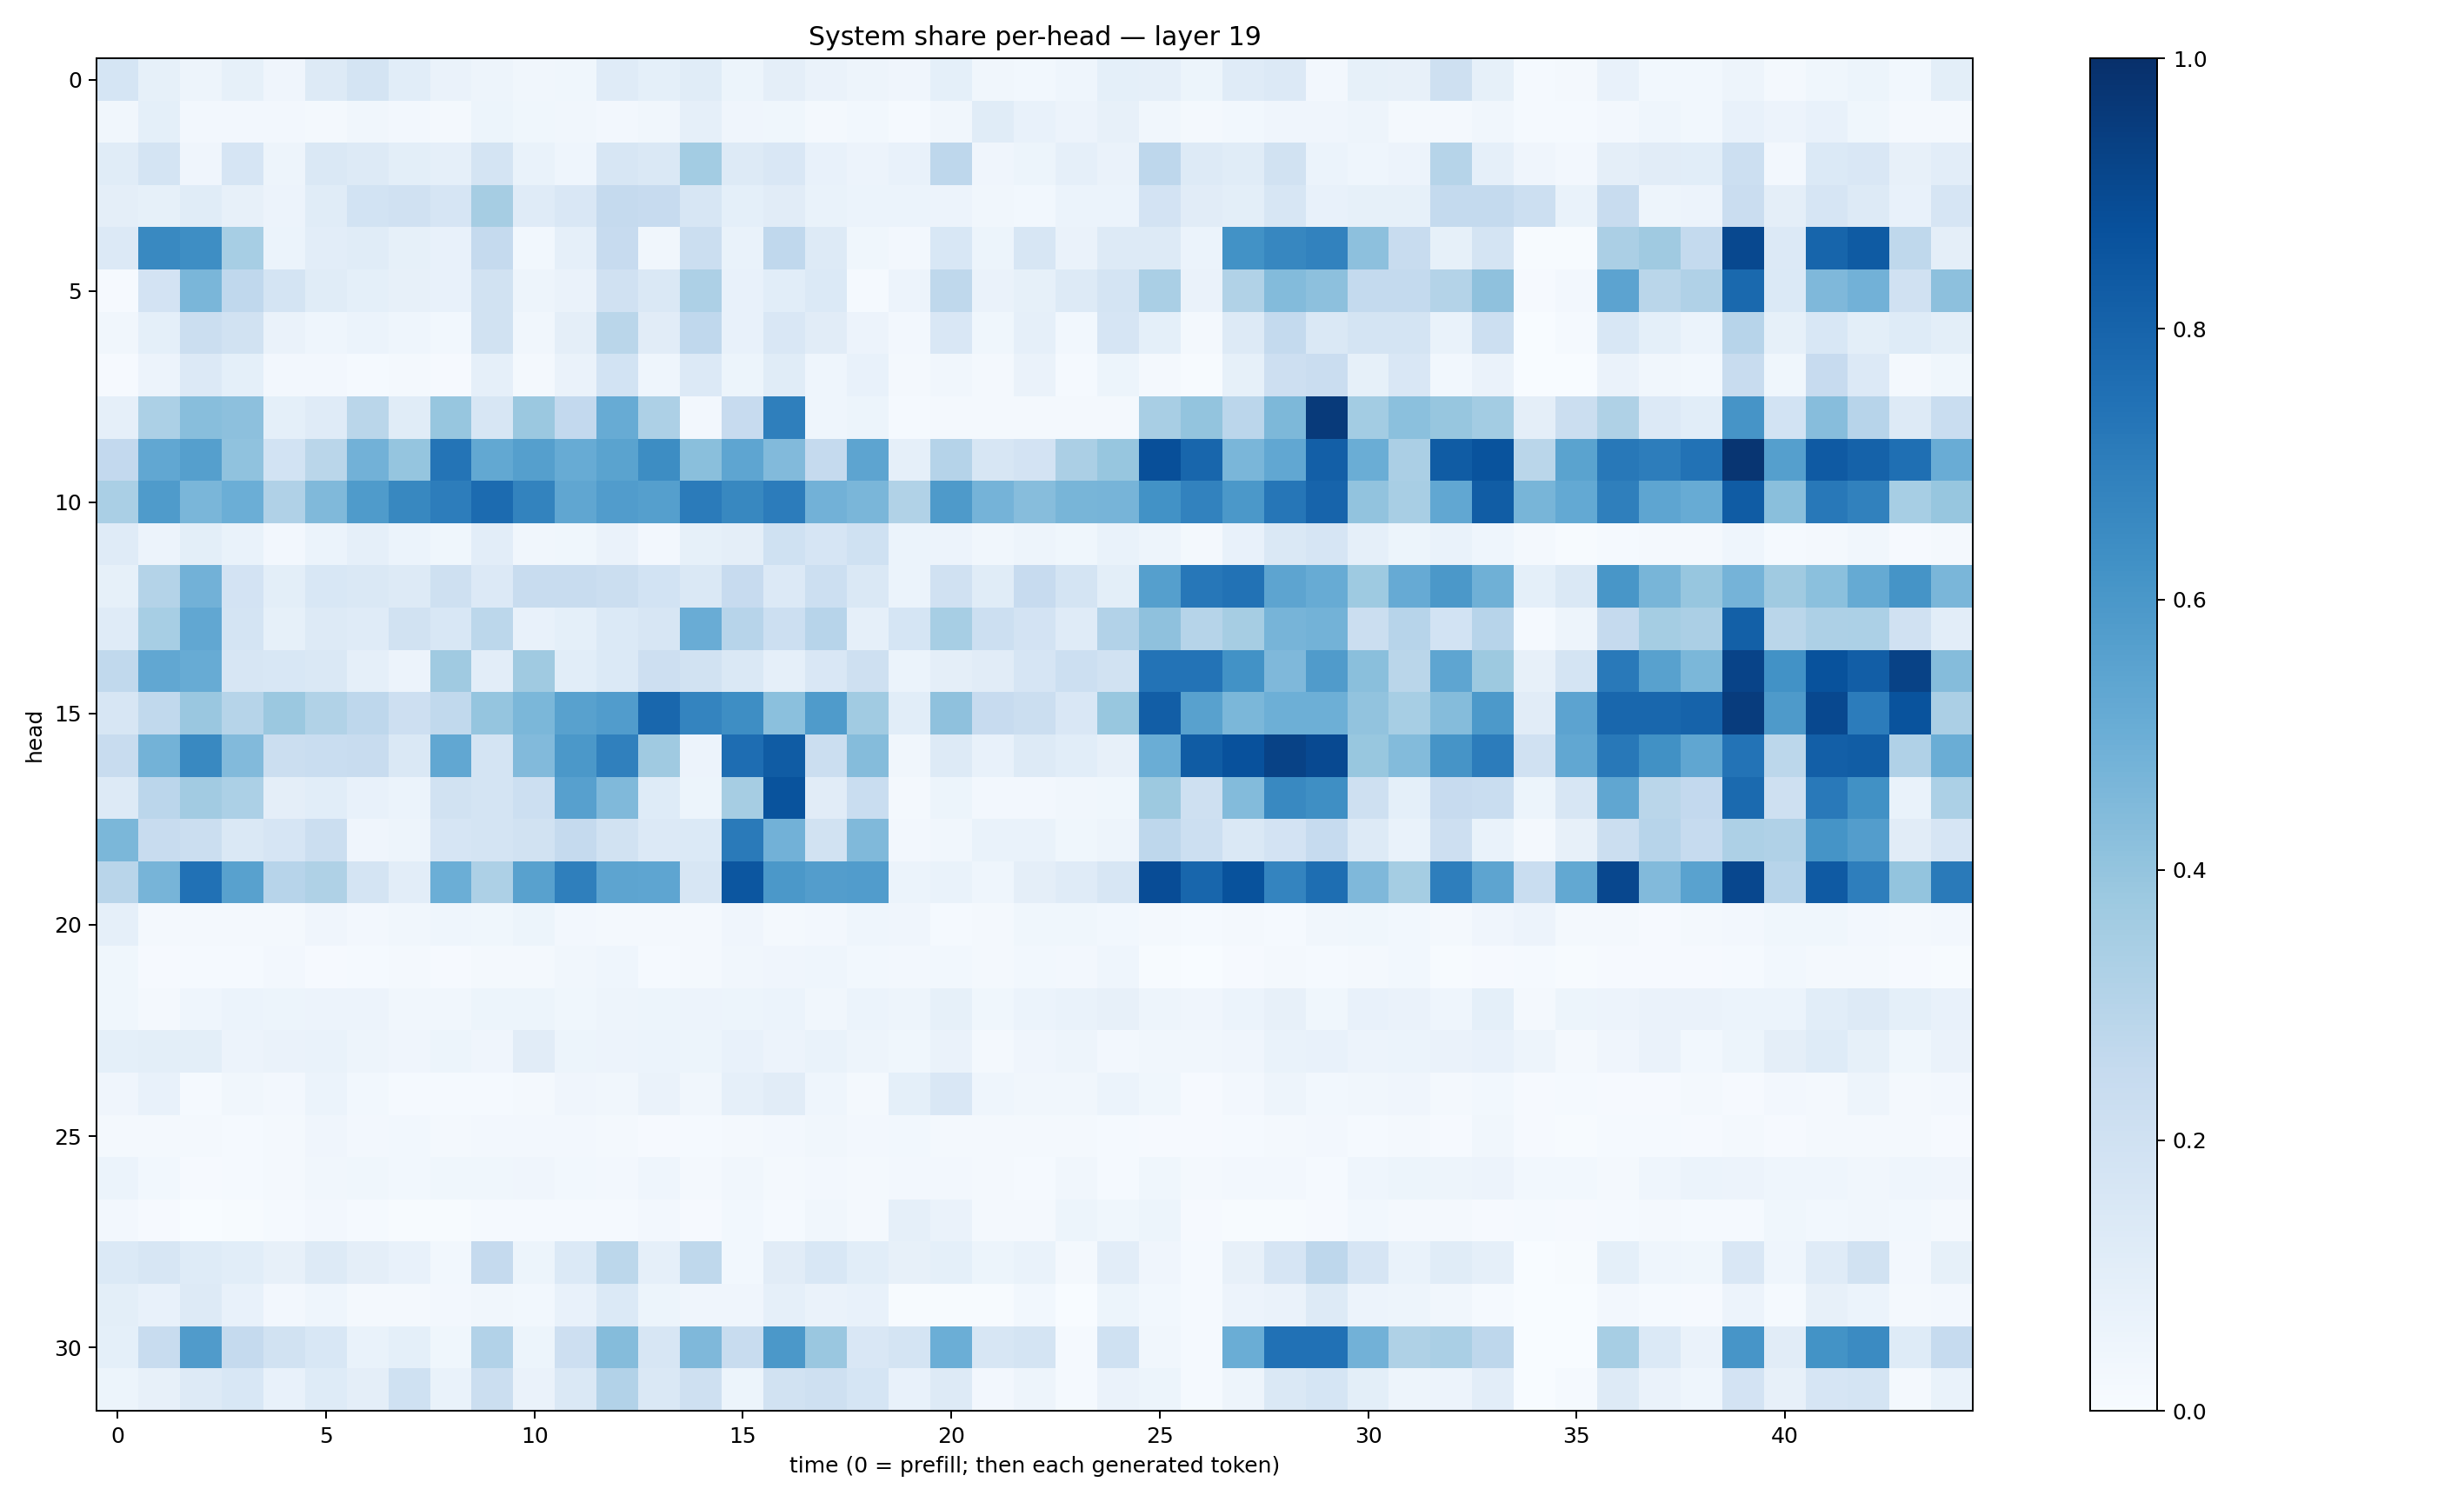

Data behind this chart, as committed beside it:
0.16995198, 0.085749134, 0.049642913, 0.08282267, 0.040443536, 0.12669514, 0.17243947, 0.10854662, 0.06365328, 0.050145328, 0.032268796, 0.03755942, 0.11718936, 0.09032675, 0.11486927, 0.052726593, 0.09753299, 0.065388635, 0.047588795, 0.040836286, 0.09229049, 0.03408779, 0.028568666, 0.046499353
0.03423, 0.09212, 0.02631, 0.02384, 0.02613, 0.01994, 0.03338, 0.02421, 0.01876, 0.05116, 0.0361, 0.03515, 0.02581, 0.03324, 0.08841, 0.04104, 0.03879, 0.02284, 0.02763, 0.01293, 0.03474, 0.1154, 0.07411, 0.05538
0.1145, 0.172, 0.04091, 0.1644, 0.04937, 0.1431, 0.1274, 0.09966, 0.0863, 0.1769, 0.06766, 0.04663, 0.1574, 0.1429, 0.3576, 0.1264, 0.1516, 0.07096, 0.05587, 0.07334, 0.2745, 0.03932, 0.05458, 0.08749
0.09441, 0.08567, 0.1146, 0.08022, 0.0582, 0.1139, 0.1846, 0.1969, 0.1674, 0.3484, 0.12, 0.1522, 0.2511, 0.2458, 0.1596, 0.09191, 0.1113, 0.06992, 0.06003, 0.06099, 0.0576, 0.03405, 0.0307, 0.0608
0.1339, 0.6568, 0.6379, 0.3438, 0.06036, 0.1048, 0.1165, 0.08321, 0.07587, 0.251, 0.03123, 0.08686, 0.2429, 0.03389, 0.2228, 0.06784, 0.2657, 0.1316, 0.03767, 0.02359, 0.1535, 0.05153, 0.1604, 0.06619
0.007849, 0.1833, 0.4638, 0.2658, 0.1745, 0.116, 0.09103, 0.08148, 0.07317, 0.1937, 0.0483, 0.06494, 0.1972, 0.1448, 0.3248, 0.07754, 0.1078, 0.1369, 0.01196, 0.05492, 0.2733, 0.06349, 0.08383, 0.1259
0.03377, 0.09246, 0.2214, 0.189, 0.06279, 0.04493, 0.05932, 0.04401, 0.03024, 0.1887, 0.03404, 0.09427, 0.2865, 0.1121, 0.2686, 0.07649, 0.1502, 0.1128, 0.05777, 0.02691, 0.149, 0.03578, 0.0898, 0.03029
0.01079, 0.0582, 0.1351, 0.09353, 0.02359, 0.02723, 0.01309, 0.01948, 0.008491, 0.08606, 0.01775, 0.06381, 0.1843, 0.04604, 0.1329, 0.05304, 0.1158, 0.04642, 0.0712, 0.01815, 0.03504, 0.01672, 0.0628, 0.01214
0.08828, 0.3303, 0.4275, 0.4155, 0.09355, 0.1177, 0.2867, 0.1139, 0.3907, 0.1577, 0.3813, 0.2578, 0.5079, 0.3245, 0.02635, 0.2457, 0.6933, 0.04416, 0.05345, 0.01241, 0.01604, 0.01743, 0.01828, 0.0163
0.2595, 0.5303, 0.5659, 0.4068, 0.1845, 0.2882, 0.4814, 0.3956, 0.7376, 0.5267, 0.5652, 0.5083, 0.5478, 0.6442, 0.424, 0.5365, 0.4429, 0.25, 0.5407, 0.08728, 0.3014, 0.1601, 0.1801, 0.3343
0.3371, 0.5855, 0.461, 0.4987, 0.3166, 0.4454, 0.5843, 0.6625, 0.6997, 0.773, 0.6771, 0.5319, 0.575, 0.5661, 0.7086, 0.6625, 0.7065, 0.4809, 0.4643, 0.3152, 0.5872, 0.474, 0.4301, 0.4657
0.1178, 0.05741, 0.1003, 0.06777, 0.02635, 0.06049, 0.08923, 0.06129, 0.03856, 0.1048, 0.03413, 0.03591, 0.06406, 0.02473, 0.0856, 0.09602, 0.1992, 0.1675, 0.2015, 0.06177, 0.05789, 0.03242, 0.04866, 0.03711
0.08365, 0.3053, 0.4841, 0.1834, 0.1011, 0.1538, 0.1435, 0.125, 0.2076, 0.1366, 0.2357, 0.2349, 0.2203, 0.1866, 0.1462, 0.2457, 0.1332, 0.2177, 0.142, 0.06174, 0.1987, 0.1167, 0.2434, 0.1776
0.1185, 0.3456, 0.5297, 0.1744, 0.08578, 0.1263, 0.1209, 0.1943, 0.1536, 0.2784, 0.07502, 0.09032, 0.1379, 0.1618, 0.5063, 0.2958, 0.2185, 0.2945, 0.08973, 0.1708, 0.345, 0.216, 0.1835, 0.119
0.2621, 0.5294, 0.5117, 0.1634, 0.156, 0.142, 0.08658, 0.05762, 0.3692, 0.1032, 0.3705, 0.1081, 0.1375, 0.2124, 0.191, 0.143, 0.0874, 0.1504, 0.2084, 0.06189, 0.09689, 0.1099, 0.165, 0.2163
0.1595, 0.2641, 0.3861, 0.2976, 0.3813, 0.3146, 0.2738, 0.2124, 0.2625, 0.395, 0.4599, 0.5559, 0.5745, 0.7873, 0.673, 0.6368, 0.418, 0.5848, 0.3671, 0.1063, 0.4121, 0.2422, 0.2256, 0.1502
0.24, 0.4767, 0.6587, 0.4442, 0.2206, 0.2315, 0.2408, 0.1444, 0.5289, 0.1766, 0.4421, 0.594, 0.6886, 0.3703, 0.05515, 0.7634, 0.8302, 0.2213, 0.4371, 0.03494, 0.1283, 0.07745, 0.132, 0.1074
0.1277, 0.283, 0.3601, 0.3308, 0.09482, 0.1088, 0.07319, 0.0602, 0.1931, 0.178, 0.2154, 0.5591, 0.4491, 0.1212, 0.0518, 0.3506, 0.8664, 0.1132, 0.2318, 0.0228, 0.05246, 0.02701, 0.02569, 0.03194
0.4599, 0.2365, 0.2262, 0.1415, 0.1669, 0.2193, 0.04276, 0.04936, 0.1641, 0.1723, 0.189, 0.2534, 0.1935, 0.1332, 0.1402, 0.7131, 0.4821, 0.1927, 0.4467, 0.02583, 0.03175, 0.06651, 0.06652, 0.03862
0.2897, 0.4712, 0.7462, 0.555, 0.2947, 0.3223, 0.1751, 0.1053, 0.4964, 0.3243, 0.558, 0.6919, 0.5408, 0.5376, 0.1565, 0.8546, 0.5964, 0.5709, 0.5755, 0.0607, 0.06732, 0.04424, 0.0953, 0.1193
0.08883, 0.02244, 0.02037, 0.01632, 0.02159, 0.04021, 0.02727, 0.03439, 0.04333, 0.03829, 0.05423, 0.02592, 0.01669, 0.02037, 0.02015, 0.04227, 0.0197, 0.02475, 0.04447, 0.04165, 0.01349, 0.01931, 0.03568, 0.03647
0.03753, 0.01081, 0.01446, 0.01441, 0.02346, 0.0117, 0.0143, 0.01796, 0.00877, 0.01896, 0.02251, 0.03353, 0.04646, 0.01386, 0.02066, 0.03467, 0.04058, 0.04682, 0.02928, 0.02586, 0.02953, 0.02062, 0.02855, 0.02369
0.03702, 0.01662, 0.0452, 0.06006, 0.05242, 0.0579, 0.0559, 0.03238, 0.03263, 0.05308, 0.0522, 0.03548, 0.04898, 0.05109, 0.05799, 0.05404, 0.05966, 0.03456, 0.06085, 0.04758, 0.08442, 0.03784, 0.06168, 0.06832
0.0919, 0.09842, 0.09852, 0.05693, 0.06345, 0.0695, 0.04868, 0.04034, 0.05216, 0.04194, 0.112, 0.05202, 0.05762, 0.06162, 0.05217, 0.07304, 0.05774, 0.06934, 0.04812, 0.03535, 0.06444, 0.02092, 0.04126, 0.04855
0.04241, 0.07785, 0.01485, 0.03449, 0.02727, 0.05937, 0.02907, 0.01448, 0.01329, 0.01332, 0.02193, 0.03974, 0.03134, 0.06547, 0.03434, 0.08708, 0.1095, 0.04465, 0.01743, 0.09207, 0.1508, 0.04619, 0.03126, 0.03463
0.0223, 0.01717, 0.01588, 0.01384, 0.01875, 0.03991, 0.02403, 0.03092, 0.01747, 0.02531, 0.02495, 0.02437, 0.02235, 0.008769, 0.01347, 0.01902, 0.02611, 0.03126, 0.02519, 0.03008, 0.01635, 0.01615, 0.02222, 0.01867
0.06099, 0.02869, 0.01035, 0.01291, 0.02002, 0.03458, 0.03694, 0.02961, 0.03771, 0.03553, 0.04222, 0.02809, 0.02626, 0.04474, 0.01934, 0.03402, 0.02154, 0.02399, 0.02068, 0.02551, 0.02616, 0.01588, 0.01239, 0.03486
0.02638, 0.01162, 0.00387, 0.007602, 0.01348, 0.0236, 0.01445, 0.007576, 0.006107, 0.01181, 0.01255, 0.01293, 0.01251, 0.02554, 0.009173, 0.03044, 0.01385, 0.03212, 0.01578, 0.08684, 0.06294, 0.018, 0.01635, 0.05234
0.1368, 0.1614, 0.1222, 0.1081, 0.07818, 0.1306, 0.09593, 0.07188, 0.0306, 0.2507, 0.05203, 0.1399, 0.2794, 0.08615, 0.2728, 0.03098, 0.1104, 0.1533, 0.1086, 0.08017, 0.09104, 0.05271, 0.06652, 0.01778
0.09852, 0.07545, 0.1278, 0.07104, 0.0249, 0.04446, 0.01817, 0.01789, 0.02471, 0.03125, 0.03026, 0.07124, 0.1382, 0.05083, 0.04268, 0.04279, 0.08763, 0.06334, 0.07573, 0.006951, 0.006926, 0.00556, 0.02868, 0.002464
0.09342, 0.237, 0.5808, 0.2511, 0.1881, 0.153, 0.06799, 0.09184, 0.03889, 0.311, 0.05282, 0.2142, 0.4338, 0.1628, 0.4503, 0.2364, 0.5952, 0.3854, 0.1502, 0.1765, 0.4985, 0.1598, 0.1734, 0.01333
0.0534, 0.07871, 0.1281, 0.1554, 0.07725, 0.1237, 0.09413, 0.201, 0.06885, 0.2243, 0.06613, 0.1433, 0.3102, 0.1447, 0.2104, 0.05447, 0.1903, 0.2054, 0.1688, 0.07198, 0.1262, 0.02556, 0.0497, 0.01358
